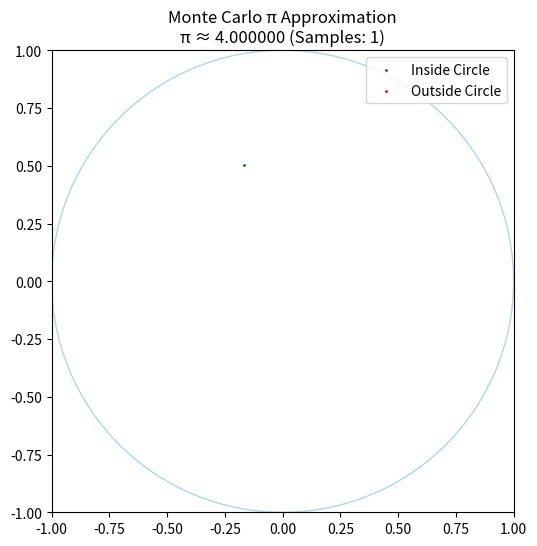

Write the Python code that produced this figure. (Note: this script raises an exception after producing the figure.)
import random
import time

from matplotlib.axes import Axes
from matplotlib.figure import Figure
from matplotlib.patches import Circle
from matplotlib.pyplot import ion, pause, subplots


def print_intro() -> None:
    """Prints the introduction and explanation of the Monte Carlo π
    approximation.
    """
    print(
        "Monte Carlo π Approximation"
        "\n"
        "\n"
        "This program approximates π using the Monte Carlo method by sampling"
        "\n"
        "random points and finding what fraction fall inside a unit circle."
        "\n"
        "\n"
        "How it Works:"
        "\n"
        "1. Generate random points in a 2×2 square centered at origin"
        "\n"
        "2. Count points where x² + y² ≤ 1 (inside the unit circle)"
        "\n"
        "3. Calculate: π ≈ 4 × (points inside) ÷ (total points)"
    )


def setup_plot() -> tuple[Figure, Axes, Circle]:
    """Sets up the initial plot for the Monte Carlo simulation."""
    ion()
    fig, ax = subplots(figsize=(6, 6))
    ax.set_aspect("equal")
    ax.set_xlim(-1, 1)
    ax.set_ylim(-1, 1)
    circle = Circle((0, 0), 1, color="lightblue", fill=False)
    ax.add_patch(circle)
    return fig, ax, circle


def update_plot(
    ax: Axes,
    circle: Circle,
    x_in: list[float],
    y_in: list[float],
    x_out: list[float],
    y_out: list[float],
    pi_approx: float,
    total: int,
) -> None:
    """Updates the plot with the current points and π approximation."""
    ax.clear()
    ax.set_aspect("equal")
    ax.set_xlim(-1, 1)
    ax.set_ylim(-1, 1)
    ax.add_patch(circle)
    ax.scatter(x_in, y_in, color="green", s=1, label="Inside Circle")
    ax.scatter(x_out, y_out, color="red", s=1, label="Outside Circle")
    ax.set_title(
        f"Monte Carlo π Approximation\nπ ≈ {pi_approx:.6f} (Samples: {total})"
    )
    ax.legend(loc="upper right")
    plt.pause(0.01)


def monte_carlo_pi() -> None:
    """Runs the Monte Carlo simulation to approximate π."""
    inside: int = 0
    total: int = 0
    y_out: list[float] = []
    x_in: list[float] = []
    y_in: list[float] = []
    x_out: list[float] = []
    fig: Figure
    ax: Axes
    circle: Circle
    fig, ax, circle = setup_plot()
    while True:
        x: float
        y: float
        x, y = random.uniform(-1, 1), random.uniform(-1, 1)
        total += 1
        if x**2 + y**2 <= 1:
            inside += 1
            x_in.append(x)
            y_in.append(y)
        else:
            x_out.append(x)
            y_out.append(y)
        pi_approx: float = 4 * inside / total
        update_plot(ax, circle, x_in, y_in, x_out, y_out, pi_approx, total)
        time.sleep(0.01)


if __name__ == "__main__":
    print_intro()
    monte_carlo_pi()
